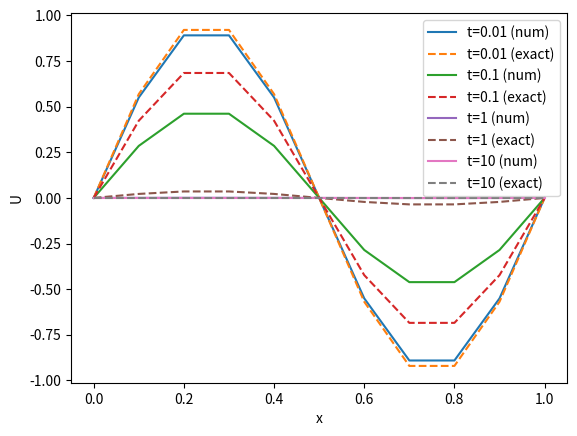

Source code (Python):
#!/usr/bin/env python3
# -*- coding: utf-8 -*-
"""
Created on Sept 05 2023

@author: felixsarpong
"""

import numpy as np
import matplotlib.pyplot as plt

# Parameters
nu = 1/6
dx = 0.1
dt = 0.01
N = int(1 / dx) + 1
x = np.linspace(0, 1, N)
times = [0.01, 0.1, 1, 10]
steps = [int(t / dt) for t in times]
r = nu * dt / (dx ** 2)

# Initial condition
U = np.sin(2 * np.pi * x)
U[0] = 0
U[-1] = 0

# Exact solution function
def exact_solution(x, t, nu):
    return np.exp(-2 * (np.pi ** 2) * nu * t) * np.sin(2 * np.pi * x)

# FTCS scheme
U_current = U.copy()
errors = []
for t, n_steps in zip(times, steps):
    for _ in range(n_steps):
        U_new = U_current.copy()
        for j in range(1, N-1):
            U_new[j] = U_current[j] + r * (U_current[j+1] - 2 * U_current[j] + U_current[j-1])
        U_current = U_new
    U_exact = exact_solution(x, t, nu)
    error = np.max(np.abs(U_current - U_exact))
    errors.append(error)
    plt.plot(x, U_current, label=f't={t} (num)')
    plt.plot(x, U_exact, '--', label=f't={t} (exact)')
plt.legend()
plt.xlabel('x')
plt.ylabel('U')
plt.savefig('problem_I_comparison.png')
plt.close()

# Largest dt
dt_max = 0.03  # Stability limit
dt_test = np.linspace(0.01, 0.04, 10)
max_errors = []
for dt in dt_test:
    r = nu * dt / (dx ** 2)
    U_current = np.sin(2 * np.pi * x)
    U_current[0] = 0
    U_current[-1] = 0
    for _ in range(int(10 / dt)):
        U_new = U_current.copy()
        for j in range(1, N-1):
            U_new[j] = U_current[j] + r * (U_current[j+1] - 2 * U_current[j] + U_current[j-1])
        U_current = U_new
    U_exact = exact_solution(x, 10, nu)
    max_errors.append(np.max(np.abs(U_current - U_exact)))

print("Errors at t = 0.01, 0.1, 1, 10:", errors)
print("Largest reasonable dt ≈ 0.03 based on stability and error < 0.01")
